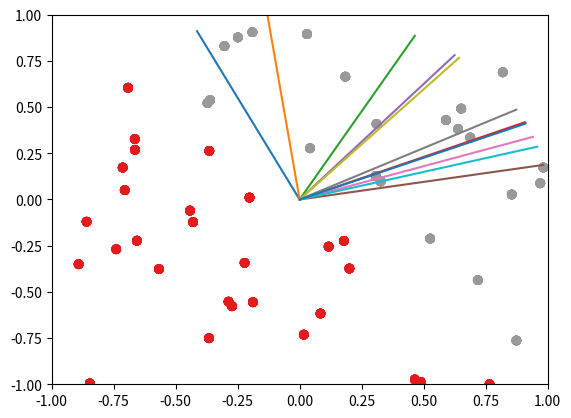

Source code (Python):
# Implementing a multi-class perceptron to separate simulated data

import numpy as np
import matplotlib.pyplot as plt

def main():
    # Create data
    shape=(50,2)
    X,Y = create_data(shape)

    # Create Perceptron
    percy = Percepton(shape[1])

    Y_pred = percy.predict(X) #initial predictions
    plot_2D_data(X,Y,percy.W)

    # Update weights until accuracy is 1.
    for i in range(10): #arbitrary number of iterations
        acc = accuracy(Y, Y_pred)
        print(f"Accuracy: {acc}")
        if acc == 1:
            break
        #pick first missed predictions and update
        miss = np.where(Y!=Y_pred)[0][0]
        x = X[miss,:]
        y = Y[miss,:]
        print(miss, x.shape, y.shape)
        percy.update(x[:,None], y)
        
        plot_2D_data(X,Y,percy.W) # show result of updating vector

        Y_pred = percy.predict(X) # make new predictions


    

class Percepton:
    def __init__(self, features):
        """
        A perceptron that outputs a binary classification -1 or 1
        
        args:
            features: int - how many features each observation has, 
                used to initialise weights
        """
        self.W = np.random.normal(size=(features,1))

    def predict(self, X):
        """
        Assumes X has rows for observations and cols for features
        """
        Y_pred = np.sign(X @ self.W)

        return Y_pred

    def update(self, x, y):
        """
        Updates the weights based to better classify misclassified prediction
        Expects a column vector for observation x
        """
        self.W = self.W + y*x

def accuracy(Y, Y_pred):
    """
    Returns number of correctly classified observations divided by total no. observations 
    """
    return np.sum(Y==Y_pred) / Y.shape[0]

def create_data(shape=(50,2), resp_func=lambda X: np.sign(np.sum(X, axis=1, keepdims=True))):
    """
    Creates data with shape (rows, cols), 
        rows corresponding to the number of observations,
        cols corresponding to the features of each observation
    Then for each observations label, it applies the given function, which by default
    returns the sign of the sum of the features.
    """
    X = np.random.uniform(-1,1,size=shape)
    Y = resp_func(X)
    return X,Y

def plot_2D_data(X,Y, W=None):
    """
    For 2D data, plot the data indicating which class it falls into
    """
    plt.xlim((-1,1))
    plt.ylim((-1,1))
    plt.scatter(X[:,0], X[:,1], c=Y.flatten(), cmap=plt.cm.Set1)
    if W is not None:
        norm_W = W.flatten()/np.linalg.norm(W)
        plt.plot( [0,norm_W[0]],[0,norm_W[1]], "-") #plot normalise
    plt.show()



if __name__ == "__main__":
    main()